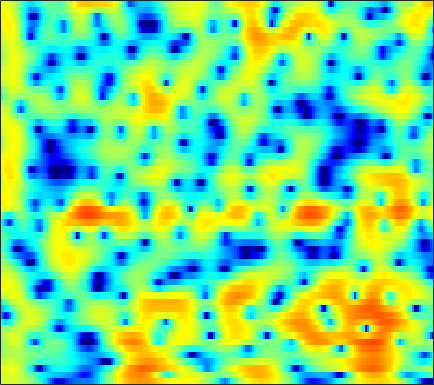

Data behind this chart, as committed beside it:
2.6857, 2.8456, 3.0236, 3.1531, 3.215, 3.2423, 3.1981, 3.1188, 2.9369, 2.6618, 2.2905, 1.9569, 1.4392, 0.83148, 0.31637, -0.45477, -1.3404, -2.0858, -3.1907, -4.4399, -5.851, -7.0284, -8.793, -10.707
2.52, 2.892, 3.258, 3.485, 3.568, 3.563, 3.427, 3.239, 2.881, 2.401, 1.805, 1.292, 0.5272, -0.3121, -0.9761, -1.882, -2.775, -3.415, -4.201, -4.882, -5.445, -5.795, -6.179, -6.481
3.484, 3.813, 4.12, 4.276, 4.294, 4.179, 3.9, 3.576, 2.98, 2.18, 1.154, 0.2107, -1.317, -3.239, -5.026, -8.076, -12.34, -16.65, -18.8, -13.96, -10.42, -8.625, -6.931, -5.765
1.928, 2.227, 2.517, 2.692, 2.747, 2.724, 2.587, 2.41, 2.082, 1.654, 1.135, 0.6956, 0.05919, -0.6027, -1.095, -1.704, -2.214, -2.506, -2.773, -2.889, -2.893, -2.849, -2.761, -2.675
0.8832, 1.145, 1.439, 1.658, 1.768, 1.839, 1.825, 1.757, 1.597, 1.369, 1.083, 0.841, 0.5007, 0.1565, -0.09438, -0.4048, -0.6673, -0.836, -1.022, -1.167, -1.28, -1.355, -1.451, -1.561
-0.008426, 0.5276, 1.162, 1.662, 1.937, 2.159, 2.216, 2.151, 1.919, 1.541, 1.035, 0.5925, -0.04071, -0.6687, -1.089, -1.515, -1.738, -1.777, -1.677, -1.47, -1.227, -1.059, -0.8813, -0.7878
-1.099, 0.3, 1.68, 2.639, 3.128, 3.502, 3.576, 3.443, 3.004, 2.245, 1.104, -0.05095, -2.103, -4.972, -7.894, -12.62, -12.35, -9.137, -5.762, -3.522, -2.031, -1.258, -0.5686, -0.1865
0.6006, 1.256, 2.016, 2.613, 2.95, 3.231, 3.325, 3.261, 2.984, 2.47, 1.709, 0.9702, -0.2145, -1.528, -2.488, -3.408, -3.66, -3.44, -2.878, -2.31, -1.939, -1.818, -1.872, -2.134
0.5434, 0.5743, 0.7233, 0.9852, 1.239, 1.613, 1.981, 2.216, 2.448, 2.561, 2.551, 2.46, 2.244, 1.95, 1.689, 1.319, 0.9276, 0.6146, 0.1315, -0.4813, -1.298, -2.082, -3.45, -5.278
-3.976, -4.97, -5.714, -5.292, -4.292, -2.622, -0.995, 0.05956, 1.222, 2.113, 2.762, 3.102, 3.378, 3.483, 3.451, 3.277, 2.959, 2.63, 2.057, 1.316, 0.3843, -0.4535, -1.785, -3.349
-8.648, -11.03, -14.17, -12.73, -9.542, -5.874, -3.116, -1.525, 0.1436, 1.383, 2.275, 2.753, 3.171, 3.382, 3.425, 3.344, 3.108, 2.84, 2.376, 1.804, 1.137, 0.5739, -0.2533, -1.13
-7.613, -6.731, -5.47, -4.159, -3.135, -1.745, -0.4345, 0.4292, 1.397, 2.131, 2.63, 2.855, 2.994, 2.954, 2.834, 2.57, 2.222, 1.923, 1.49, 1.027, 0.5266, 0.1258, -0.4573, -1.119
-5.312, -3.434, -1.46, 0.04892, 0.9548, 1.91, 2.619, 2.999, 3.314, 3.387, 3.236, 2.982, 2.472, 1.771, 1.151, 0.2773, -0.5525, -1.099, -1.633, -1.956, -2.109, -2.15, -2.184, -2.284
1.945, 2.334, 2.883, 3.384, 3.694, 3.968, 4.049, 3.976, 3.677, 3.116, 2.273, 1.427, -0.03509, -1.903, -3.63, -6.397, -9.594, -11.7, -12.57, -11.3, -9.605, -8.468, -7.165, -6.035
3.887, 4.083, 4.284, 4.389, 4.392, 4.27, 3.983, 3.641, 2.995, 2.115, 0.9486, -0.1467, -1.934, -4.164, -6.194, -9.522, -13.43, -16.11, -17.64, -17.31, -17.03, -16.78, -15.36, -12.52
3.763, 4.012, 4.205, 4.24, 4.154, 3.901, 3.488, 3.068, 2.361, 1.485, 0.4395, -0.4413, -1.765, -3.232, -4.4, -6.027, -7.682, -8.916, -10.57, -12.39, -14.56, -15.98, -15.54, -12.23
2.873, 3.132, 3.277, 3.22, 3.053, 2.68, 2.145, 1.651, 0.8891, 0.02343, -0.8979, -1.595, -2.528, -3.395, -3.965, -4.607, -5.121, -5.415, -5.677, -5.783, -5.683, -5.388, -4.726, -3.779
1.993, 2.051, 1.932, 1.607, 1.245, 0.6038, -0.2059, -0.9111, -1.978, -3.168, -4.451, -5.421, -6.57, -7.329, -7.497, -7.165, -6.382, -5.65, -4.622, -3.603, -2.605, -1.878, -0.9268, 0.01957
1.051, 0.7635, 0.2072, -0.5423, -1.217, -2.24, -3.391, -4.34, -5.739, -7.367, -9.426, -11.47, -15.44, -22.94, -24.21, -15.44, -10.53, -8, -5.414, -3.394, -1.73, -0.6671, 0.5673, 1.642
-0.06084, -0.7422, -1.869, -3.254, -4.455, -6.193, -7.938, -9.112, -10.26, -10.98, -11.45, -11.84, -12.31, -12.31, -11.73, -10.07, -7.888, -6.246, -4.212, -2.409, -0.8578, 0.1715, 1.384, 2.399
-0.7196, -1.66, -3.223, -5.233, -7.147, -10.54, -15.63, -22.07, -24.38, -16.74, -13.02, -11.26, -9.559, -8.16, -7.195, -5.909, -4.582, -3.59, -2.28, -1.011, 0.1733, 0.9935, 1.995, 2.861
-0.6797, -1.495, -2.778, -4.271, -5.533, -7.38, -9.149, -10.16, -10.54, -9.887, -8.758, -7.827, -6.67, -5.681, -4.983, -4.093, -3.222, -2.543, -1.595, -0.6263, 0.3758, 1.112, 2.024, 2.852
-0.8478, -1.389, -2.145, -2.9, -3.429, -4.036, -4.514, -4.723, -4.83, -4.771, -4.605, -4.478, -4.3, -4.197, -4.168, -4.135, -4.038, -3.816, -3.223, -2.266, -1.062, -0.08092, 1.182, 2.306
-2.431, -2.889, -3.521, -4.059, -4.253, -4.171, -3.818, -3.482, -3.088, -2.793, -2.684, -2.775, -3.184, -3.892, -4.722, -6.337, -8.593, -10.62, -11.61, -8.567, -4.926, -2.695, -0.2977, 1.57
-4.59, -5.697, -8.425, -12.66, -13.89, -9.878, -6.181, -4.376, -2.835, -2, -1.71, -1.76, -2.247, -3.104, -4.04, -5.672, -7.742, -9.358, -9.94, -7.764, -4.771, -2.76, -0.5702, 1.208
-0.8567, -1.63, -3.158, -4.605, -4.918, -3.874, -2.271, -1.248, -0.3286, 0.03734, -0.086, -0.4562, -1.185, -2.181, -2.925, -3.767, -4.266, -4.238, -3.835, -2.944, -1.865, -1.046, 0.0392, 0.8187
4.442, 4.149, 3.731, 3.364, 3.156, 2.978, 2.83, 2.67, 2.293, 1.631, 0.593, -0.5158, -2.439, -4.97, -7.265, -10.1, -10.13, -8.455, -6.081, -4.279, -2.945, -2.27, -1.796, -1.793
5.485, 5.315, 5.051, 4.735, 4.468, 4.04, 3.512, 3.017, 2.175, 1.096, -0.2716, -1.576, -3.732, -6.499, -9.02, -12.12, -12.22, -10.49, -8.196, -6.525, -5.522, -5.067, -4.997, -5.304
4.893, 4.846, 4.733, 4.534, 4.318, 3.911, 3.378, 2.876, 2.065, 1.087, -0.04799, -0.984, -2.325, -3.671, -4.562, -5.52, -6.107, -6.317, -6.346, -6.217, -6.148, -6.153, -6.28, -6.528
3.813, 4.072, 4.326, 4.425, 4.377, 4.149, 3.722, 3.278, 2.542, 1.642, 0.6001, -0.1909, -1.306, -2.353, -3.102, -3.963, -4.7, -5.164, -5.672, -6.147, -6.531, -6.864, -7.193, -7.632
2.303, 3.312, 4.258, 4.799, 4.966, 4.905, 4.526, 4.058, 3.2, 2.124, 0.8637, -0.1872, -1.594, -2.937, -3.826, -4.806, -5.528, -5.965, -6.535, -7.183, -7.929, -8.54, -9.457, -10.26
2.424, 3.711, 4.877, 5.522, 5.718, 5.617, 5.141, 4.534, 3.381, 1.823, -0.1651, -2, -4.789, -7.779, -9.494, -10.26, -9.77, -9.359, -9.179, -9.5, -10.49, -11.61, -13.82, -16.5
4.248, 4.814, 5.384, 5.687, 5.719, 5.465, 4.878, 4.186, 2.898, 1.115, -1.217, -3.451, -7.334, -12.79, -17.48, -16.39, -13.04, -11.69, -10.98, -11.13, -12.09, -13.27, -15.74, -19.13
4.44, 4.764, 5.078, 5.231, 5.203, 4.96, 4.44, 3.86, 2.822, 1.48, -0.1261, -1.509, -3.452, -5.354, -6.529, -7.734, -8.523, -9.014, -9.672, -10.56, -11.61, -12.44, -13.66, -14.64
3.312, 3.797, 4.321, 4.65, 4.755, 4.697, 4.39, 4.006, 3.296, 2.376, 1.239, 0.3097, -1.038, -2.416, -3.476, -4.875, -6.245, -7.271, -8.692, -10.18, -11.61, -12.68, -13.69, -14.41
1.51, 2.463, 3.468, 4.163, 4.494, 4.679, 4.606, 4.382, 3.876, 3.146, 2.211, 1.404, 0.1839, -1.16, -2.24, -3.764, -5.419, -6.767, -8.71, -10.96, -13.63, -16.08, -19.45, -21.04
0.2222, 1.591, 2.962, 3.922, 4.397, 4.742, 4.785, 4.625, 4.174, 3.475, 2.561, 1.711, 0.4288, -1.031, -2.206, -3.852, -5.576, -6.889, -8.73, -10.71, -13.1, -15.21, -18.19, -19.42
0.7022, 1.921, 3.19, 4.08, 4.515, 4.821, 4.81, 4.616, 4.114, 3.334, 2.279, 1.305, -0.243, -2.08, -3.646, -5.845, -7.908, -9.104, -10.07, -10.37, -10.44, -10.44, -10.43, -10.19
2.044, 2.91, 3.794, 4.374, 4.626, 4.714, 4.548, 4.264, 3.681, 2.842, 1.725, 0.692, -1.044, -3.32, -5.496, -9.535, -16.32, -26.56, -17.57, -12.14, -9.362, -8.085, -6.952, -6.198
3.144, 3.585, 3.964, 4.103, 4.063, 3.814, 3.395, 2.972, 2.309, 1.56, 0.7045, -0.01882, -1.144, -2.487, -3.655, -5.433, -7.03, -7.692, -7.515, -6.408, -5.196, -4.448, -3.621, -3.097
3.511, 3.549, 3.433, 3.091, 2.666, 1.892, 0.8976, 0.07631, -0.9764, -1.702, -2.012, -2.009, -1.872, -1.761, -1.767, -1.806, -1.85, -1.834, -1.676, -1.42, -1.117, -0.8728, -0.6365, -0.5143
2.905, 2.765, 2.439, 1.852, 1.154, -0.2214, -2.339, -4.568, -8.761, -12.58, -9.471, -6.512, -3.752, -1.991, -1.084, -0.2258, 0.326, 0.6121, 0.8937, 1.054, 1.144, 1.168, 1.099, 0.9642
0.5465, 0.8321, 1.122, 1.103, 0.8112, -0.04708, -1.485, -2.969, -5.219, -6.517, -5.557, -4.017, -2.139, -0.6861, 0.145, 0.9221, 1.448, 1.706, 1.876, 1.91, 1.795, 1.589, 1.221, 0.7279
-4.815, -2.256, -0.09025, 1.13, 1.61, 1.805, 1.647, 1.379, 0.985, 0.6748, 0.6067, 0.6762, 0.861, 1.072, 1.213, 1.347, 1.442, 1.474, 1.442, 1.307, 0.9985, 0.624, -0.09888, -1.189
-1.753, -0.3664, 1.212, 2.328, 2.877, 3.297, 3.404, 3.331, 3.064, 2.643, 2.108, 1.627, 0.9462, 0.2232, -0.312, -0.8707, -1.222, -1.322, -1.274, -1.224, -1.286, -1.465, -2.039, -3.066
2.309, 2.681, 3.204, 3.66, 3.907, 4.063, 3.992, 3.784, 3.283, 2.53, 1.45, 0.4262, -1.304, -3.501, -5.424, -8.005, -9.182, -8.554, -6.928, -5.499, -4.537, -4.126, -3.92, -3.988
3.115, 3.428, 3.815, 4.122, 4.267, 4.302, 4.136, 3.851, 3.237, 2.315, 1.039, -0.1982, -2.353, -5.25, -8.156, -13.3, -16.35, -13.61, -10.15, -8.021, -6.789, -6.255, -5.764, -5.436
2.018, 2.639, 3.351, 3.878, 4.137, 4.296, 4.226, 4.017, 3.524, 2.763, 1.758, 0.8245, -0.6178, -2.242, -3.492, -5.003, -6.097, -6.586, -6.945, -7.243, -7.652, -7.996, -8.452, -8.648
0.0451, 1.251, 2.491, 3.367, 3.813, 4.165, 4.25, 4.159, 3.837, 3.308, 2.594, 1.95, 0.9857, -0.07668, -0.8954, -2.022, -3.143, -4.006, -5.244, -6.764, -8.75, -10.7, -14.47, -19.39
-0.5272, 0.7539, 2.066, 3.004, 3.492, 3.883, 4.011, 3.949, 3.678, 3.237, 2.63, 2.103, 1.317, 0.4748, -0.1854, -1.099, -2.067, -2.855, -4.035, -5.439, -7.159, -8.684, -10.96, -12.72
0.5657, 1.397, 2.34, 3.049, 3.413, 3.664, 3.661, 3.493, 3.079, 2.472, 1.731, 1.12, 0.2996, -0.4743, -1.01, -1.621, -2.167, -2.555, -3.108, -3.675, -4.311, -4.769, -5.316, -5.642
1.342, 2.11, 2.96, 3.554, 3.807, 3.879, 3.63, 3.238, 2.448, 1.355, 0.04009, -1.041, -2.44, -3.529, -3.964, -4.061, -3.77, -3.458, -3.061, -2.782, -2.618, -2.583, -2.589, -2.618
1.404, 2.584, 3.711, 4.378, 4.596, 4.522, 4.027, 3.378, 2.113, 0.3367, -2.074, -4.389, -8.605, -13.89, -14.59, -10.47, -7.147, -5.416, -3.738, -2.62, -1.858, -1.507, -1.269, -1.295
2.115, 3.325, 4.413, 4.977, 5.096, 4.862, 4.204, 3.425, 1.989, 0.08417, -2.324, -4.5, -7.674, -10.46, -11.01, -9.694, -7.618, -6.135, -4.433, -3.055, -2.075, -1.576, -1.284, -1.443
3.894, 4.445, 4.923, 5.08, 4.977, 4.54, 3.753, 2.932, 1.515, -0.2218, -2.295, -4.002, -6.371, -8.556, -9.787, -10.27, -9.332, -8.044, -6.164, -4.474, -3.193, -2.527, -2.024, -1.966
4.838, 4.946, 4.943, 4.75, 4.456, 3.852, 2.979, 2.13, 0.7417, -0.9771, -3.073, -4.955, -7.998, -12.32, -17.61, -38.16, -16.32, -11.79, -8.155, -5.751, -4.097, -3.2, -2.408, -1.982
4.776, 4.664, 4.45, 4.115, 3.763, 3.121, 2.267, 1.472, 0.2237, -1.288, -2.966, -4.356, -6.243, -8.054, -9.128, -9.648, -8.895, -7.791, -6.167, -4.686, -3.491, -2.778, -2.106, -1.716
4.088, 3.929, 3.785, 3.611, 3.402, 2.938, 2.212, 1.5, 0.2883, -1.146, -2.713, -3.809, -5.093, -5.774, -5.901, -5.546, -4.813, -4.143, -3.191, -2.345, -1.628, -1.284, -1.005, -0.9852
